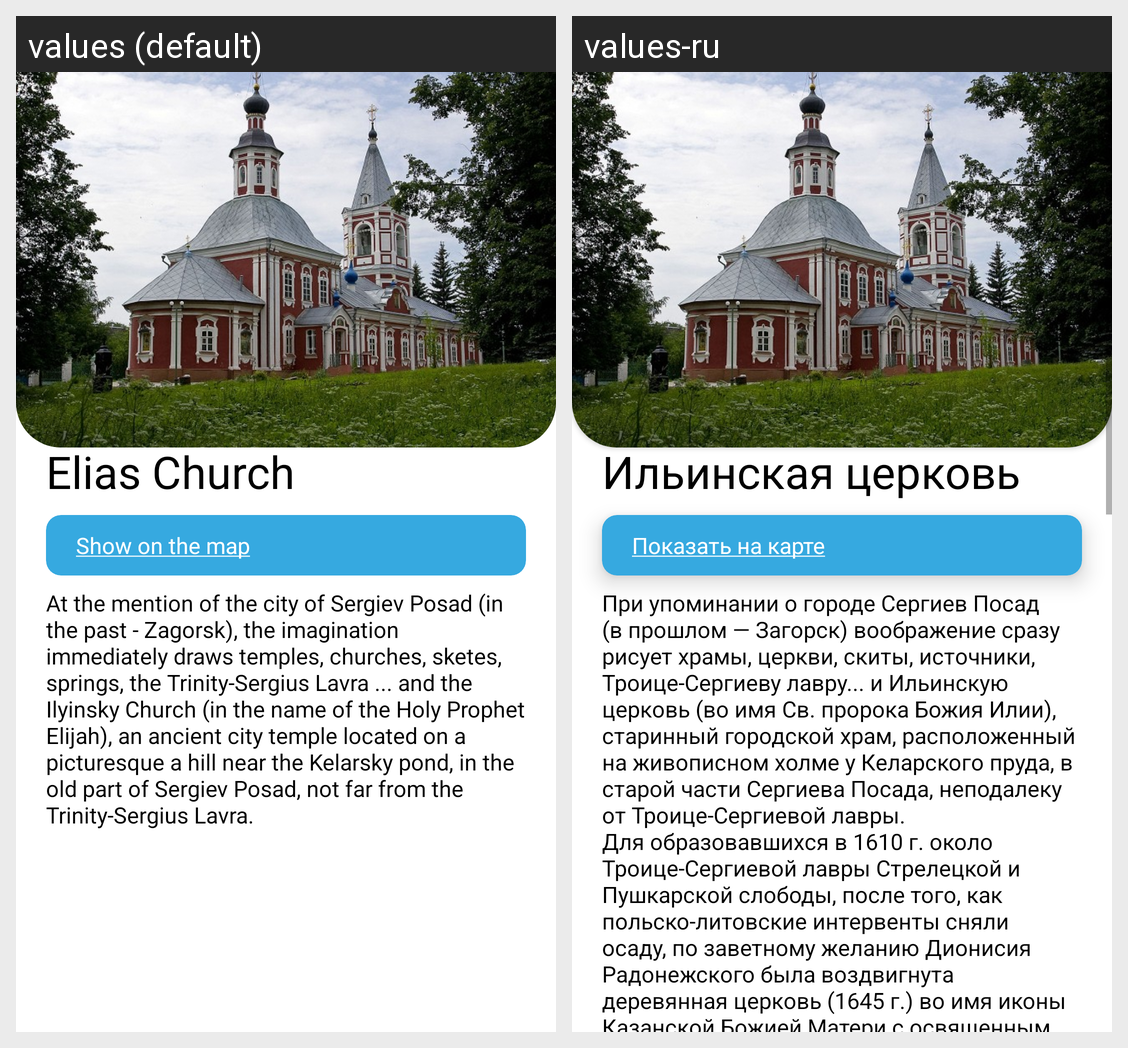

Locale-by-locale string values for the Android screen shown in this grid:
Android screen res/layout/attraction_12.xml rendered under 2 locales, left to right: values (default), values-ru. Device: Nexus 5 (rendered at 1080×1920; each locale shown at half size, 540×960, under a caption strip naming it); theme Theme.PosadTIC.
Strings drawn on this screen, with the default value and each locale's value (text and hints the layout hard-codes, and strings that could not be matched under every locale, appear in the picture but are not listed):

attract_12_name
  values: Elias Church
  values-ru: Ильинская церковь

attract_12_map_link
  values: Show on the map
  values-ru: Показать на карте

attract_12_description
  values: At the mention of the city of Sergiev Posad (in the past - Zagorsk), the imagination immediately draws temples, churches, sketes, springs, the Trinity-Sergius Lavra ... and the Ilyinsky Church (in the name of the Holy Prophet Elijah), an ancient city temple located on a picturesque a hill near the Kelarsky pond, in the old part of Sergiev Posad, not far from the Trinity-Sergius Lavra.
  values-ru: При упоминании о городе Сергиев Посад (в прошлом — Загорск) воображение сразу рисует храмы, церкви, скиты, источники, Троице-Сергиеву лавру... и Ильинскую церковь (во имя Св. пророка Божия Илии), старинный городской храм, расположенный на живописном холме у Келарского пруда, в старой части Сергиева Посада, неподалеку от Троице-Сергиевой лавры. 
      Для образовавшихся в 1610 г. около Троице-Сергиевой …[clipped]
